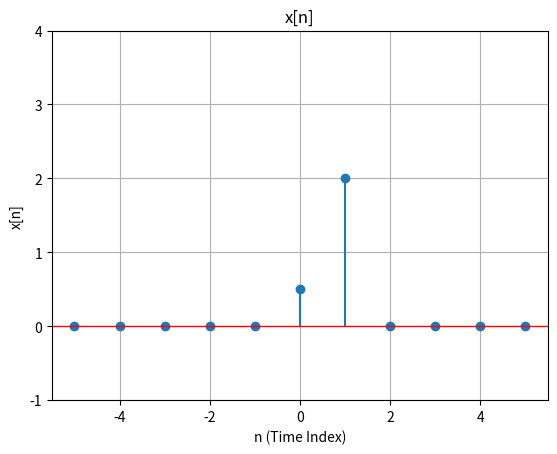
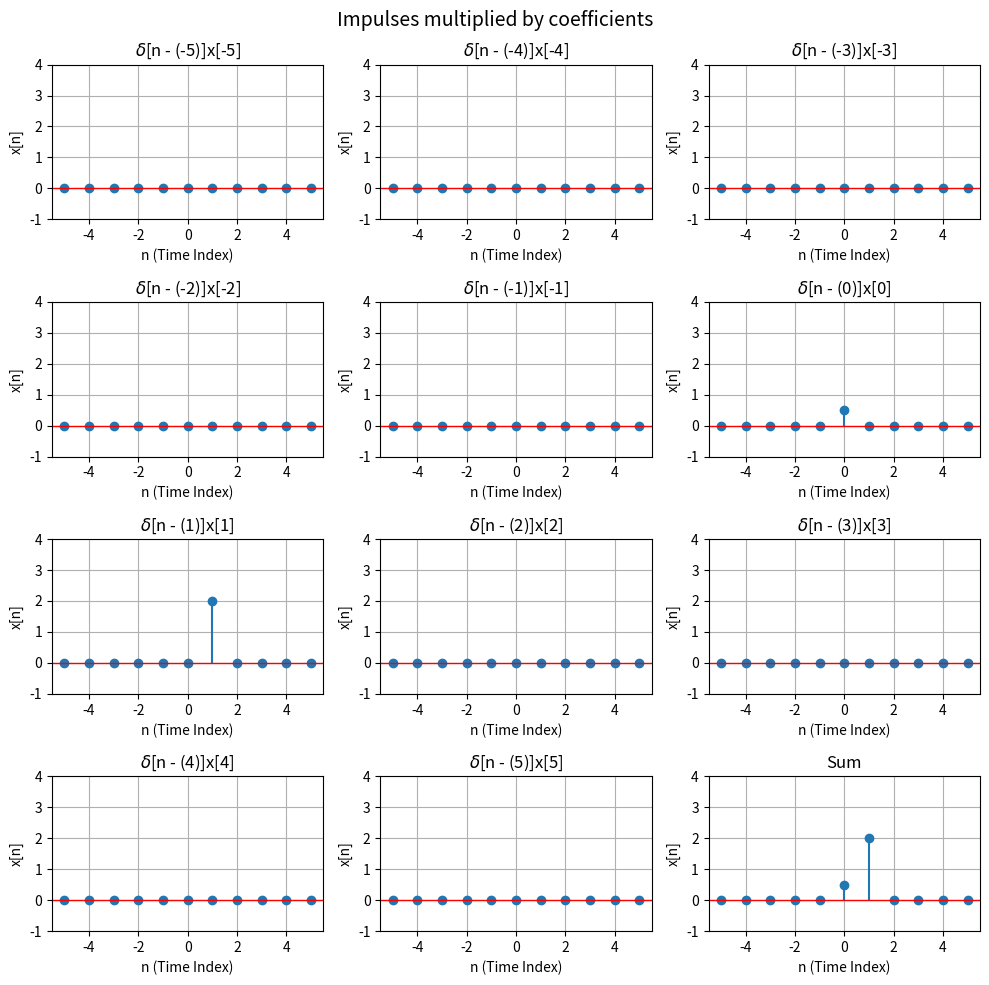
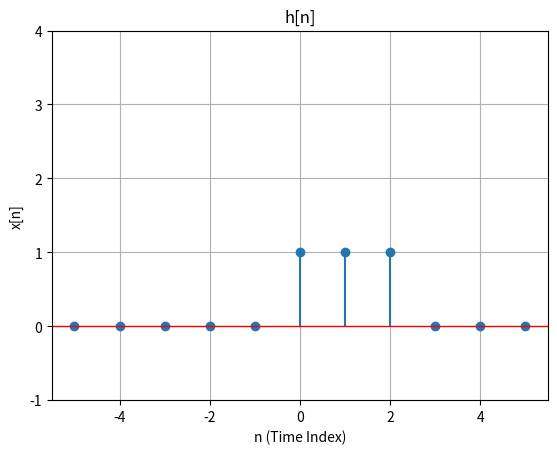
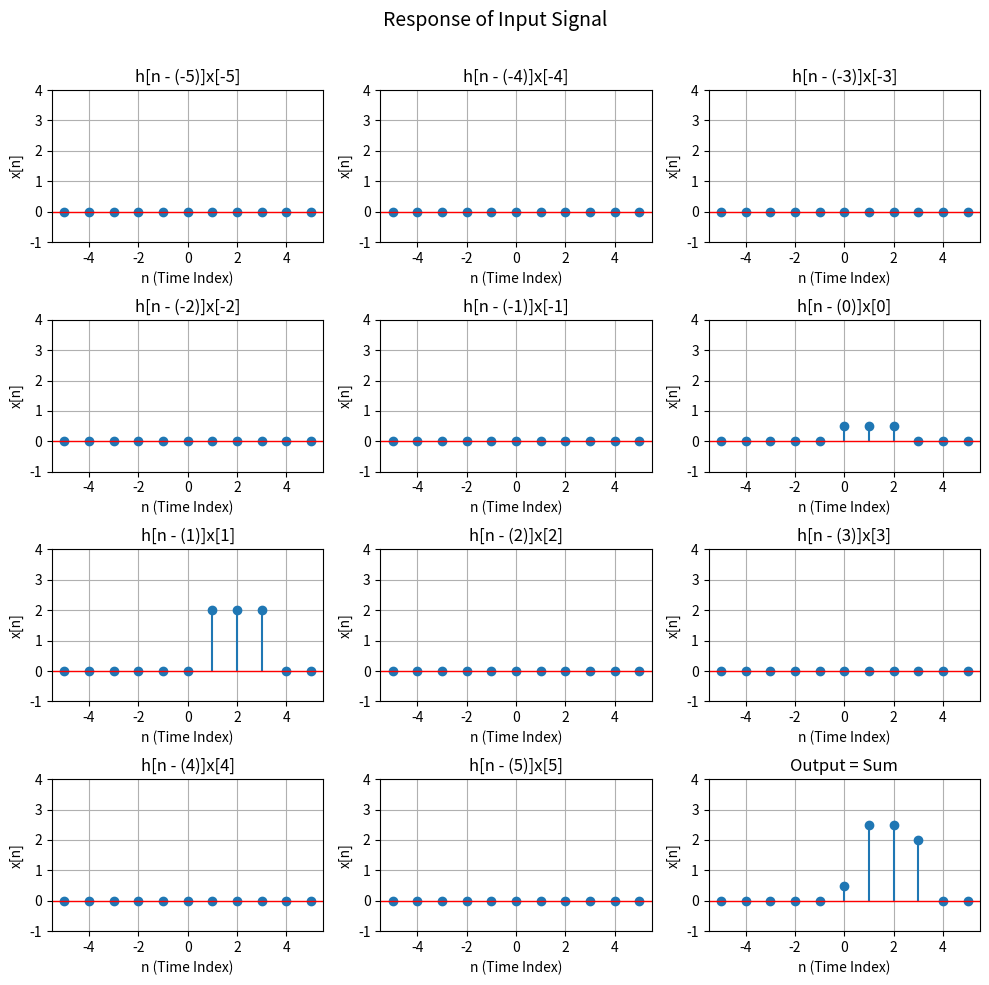

Reproduce these figures in Python, in order.
import numpy as np
import matplotlib.pyplot as plt
class DiscreteSignal:
    def __init__(self, INF):
        self.INF = INF
        self.values = np.zeros(2 * INF + 1)  # Signal values are initialized to zero

    def set_value_at_time(self, time, value):
        index = time + self.INF  # Shift time to handle negative indices
        if 0 <= index < len(self.values):
            self.values[index] = value
        # else:
        #     raise ValueError("Time index is out of range.")

    def shift_signal(self, shift):
        # """Return a new signal instance with a shifted signal x[n - shift]."""
        new_signal = DiscreteSignal(self.INF)
        for i in range(-self.INF, self.INF + 1):
            index = i+shift
            if -self.INF <= index <= self.INF:
                new_signal.set_value_at_time(i, self.values[index + self.INF])
        return new_signal

    def add(self, other):
        # """Add two discrete signals and return the result."""
        if len(self.values) != len(other.values):
            raise ValueError("Signals must have the same length.")
        new_signal = DiscreteSignal(self.INF)
        new_signal.values = self.values + other.values
        return new_signal

    def multiply(self, other):
        # """Multiply two discrete signals element-wise and return the result."""
        if len(self.values) != len(other.values):
            raise ValueError("Signals must have the same length.")
        new_signal = DiscreteSignal(self.INF)
        new_signal.values = self.values * other.values
        return new_signal

    def multiply_const_factor(self, scaler):
        # """Multiply the signal by a constant factor and return the result."""
        new_signal = DiscreteSignal(self.INF)
        new_signal.values = self.values * scaler
        return new_signal

    def plot(self, ax, title="Discrete Signal",low=-1,high=4):
        time = np.arange(-self.INF, self.INF + 1)
        ax.stem(time, self.values, basefmt=" ")
        ax.set_title(title)
        ax.set_xlabel('n (Time Index)')
        ax.set_ylabel('x[n]')
        ax.set_ylim(low,high)
        ax.axhline(0, color='red', linestyle='-', linewidth=1.0)
        ax.grid(True)


class DiscreteLTI:
    def __init__(self,impulse_response):
        self.impulse_response = impulse_response
    def linear_combination_of_impulses(self,input_signal):
        impulses = []
        coefficients = []
        for n,value in enumerate(input_signal.values):
            # if value!=0:
            impulse = DiscreteSignal(input_signal.INF)
            impulse.set_value_at_time(n-input_signal.INF,value!=0)
            # impulse.plot()
            impulses.append(impulse)
            coefficients.append(value)
        # for i in range(-input_signal.INF,input_signal.INF+1):
        #     if input_signal[i+input_signal.INF]!=0:
        #         impulse = DiscreteSignal(input_signal.INF)
        #         impulse.set_value_at_time(i,1)
        #         # impulse.plot()
        #         impulses.append(impulse)
        #         coefficients.append(input_signal.values[i+input_signal.INF])
        return impulses,coefficients
    
    def output(self, input_signal):
        impulses, coefficients = self.linear_combination_of_impulses(input_signal)
        output_signal = DiscreteSignal(input_signal.INF)
        totalplots = 2*input_signal.INF+2
        rows = totalplots//3
        fig, axes = plt.subplots(rows,totalplots//rows, figsize=(10, 10))
        fig.suptitle("Response of Input Signal", fontsize=14)
        # loopi=0
        
        for i, (impulse, ax) in enumerate(zip(impulses, axes.flat[:-1])):  # Skip the last subplot for sum
            shifted_impulse = self.impulse_response.shift_signal(input_signal.INF - i)
            to_plot = shifted_impulse.multiply_const_factor(coefficients[i])
            title = f'h[n - ({i - input_signal.INF})]x[{i - input_signal.INF}]'
            to_plot.plot(ax, title,-1,input_signal.values.max()+2)

            output_signal = output_signal.add(to_plot)
            # loopi+=1
        
        # Plot the sum signal in the last subplot
        # print(loopi)
        sumt = f'Output = Sum'
        output_signal.plot(axes.flat[-1], sumt)
        
        plt.tight_layout()
        plt.subplots_adjust(top=0.9)
        plt.show()
        
        return output_signal
def main():
    impulse_response = DiscreteSignal(5)
    impulse_response.set_value_at_time(0, 1)
    impulse_response.set_value_at_time(1, 1)
    impulse_response.set_value_at_time(2, 1)

    input_signal = DiscreteSignal(5)
    lti = DiscreteLTI(impulse_response)
    input_signal.set_value_at_time(0, 0.5)
    input_signal.set_value_at_time(1, 2)
    # Plot Input Signal
    fig, ax = plt.subplots()  # Create another figure and axis
    input_signal.plot(ax, "x[n]",-1,input_signal.values.max()+2)  # Pass the axis to the plot method
    
    impulse = DiscreteSignal(5)
    impulse.set_value_at_time(0,1)

    totalplots = 2*input_signal.INF+2
    rows = totalplots//3
    fig, axes = plt.subplots(rows,totalplots//rows, figsize=(10, 10))
    fig.suptitle("Impulses multiplied by coefficients", fontsize=14)
    # impulse.plot(ax,"impulse")
    for i, ax in enumerate(axes.flat[:-1]):
        shifted_impulse = impulse.shift_signal(input_signal.INF - i)
        to_plot = shifted_impulse.multiply_const_factor(input_signal.values[i])
        title = rf'$\delta$[n - ({i - input_signal.INF})]x[{i - input_signal.INF}]'
        to_plot.plot(ax, title,-1,input_signal.values.max()+2)
    input_signal.plot(axes.flat[-1], "Sum")
    
    plt.tight_layout()
    plt.show()
    
    fig, ax = plt.subplots()  # Create a new figure and axis
    
    impulse_response.plot(ax, "h[n]",-1,input_signal.values.max()+2)  # Pass the axis to the plot method

    

    # Plot Output Signal
    output_signal = lti.output(input_signal)
    # fig, ax = plt.subplots()  # Create another figure and axis
    # output_signal.plot(ax, "Output Signal",-1,input_signal.values.max()+1)  # Pass the axis to the plot method

    plt.show()  # Display all figures
if __name__ == "__main__":
    main()